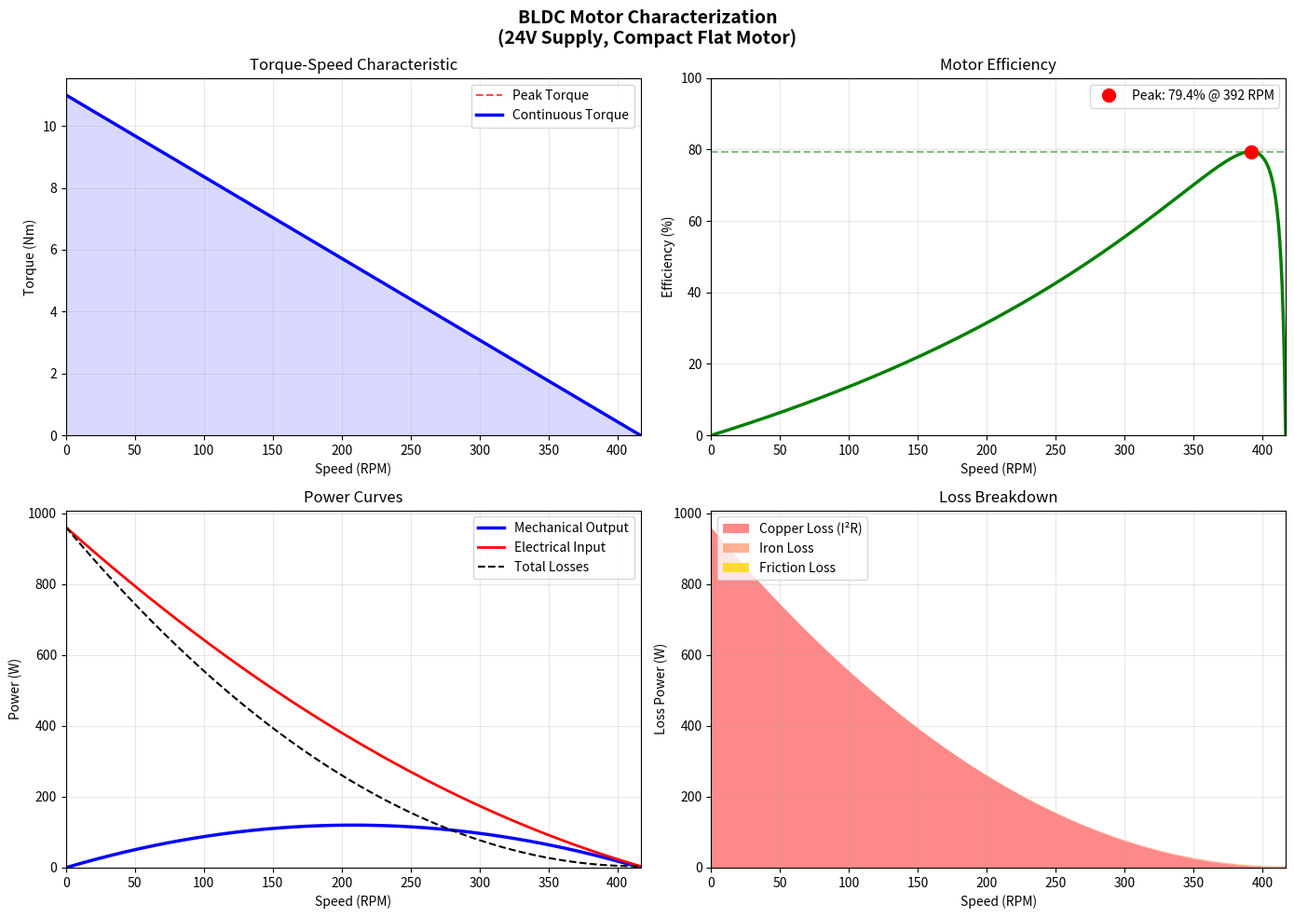

Generate this figure with matplotlib:
"""
=============================================================================
SCRIPT 1: BLDC MOTOR MODEL
=============================================================================
Purpose: Model the Brushless DC motor that drives the magnetic gear stage.
         Generates torque-speed curves and motor efficiency map.

Key Concepts:
- BLDC motor produces torque proportional to current
- Back-EMF increases with speed, limiting max torque at high RPM
- Motor efficiency = mechanical power out / electrical power in
- Losses: copper (I²R), iron (eddy + hysteresis), mechanical (friction)

Motor Selected: Small BLDC (similar to Maxon EC 45 flat)
=============================================================================
"""

import numpy as np
import matplotlib.pyplot as plt

# ============================================================
# MOTOR PARAMETERS (Maxon EC 45 flat inspired)
# ============================================================
# These are realistic parameters for a compact BLDC motor

Kt = 0.55          # Torque constant (Nm/A) - how much torque per amp
Ke = 0.55          # Back-EMF constant (V/(rad/s)) - equals Kt for BLDC
R_phase = 1.2       # Phase resistance (ohms) - winding resistance
L_phase = 0.5e-3    # Phase inductance (H)
V_supply = 24.0     # Supply voltage (V) - battery voltage
I_max = 45.0         # Max continuous current (A)
I_peak = 100.0       # Peak current (A) - short duration
n_poles = 8         # Number of pole pairs
motor_mass = 0.85   # Motor mass (kg) = 120g

# Loss parameters
k_iron = 0.002      # Iron loss coefficient (W/(rad/s)²)
k_friction = 0.005  # Mechanical friction coefficient (Nm/(rad/s))

# ============================================================
# DERIVED PARAMETERS
# ============================================================
# No-load speed: when back-EMF = supply voltage
omega_no_load = V_supply / Ke                    # rad/s
rpm_no_load = omega_no_load * 60 / (2 * np.pi)  # RPM

# Stall torque: when speed = 0, all voltage drives current
I_stall = V_supply / R_phase
T_stall = Kt * I_stall                          # Nm

print("=" * 60)
print("BLDC MOTOR SPECIFICATIONS")
print("=" * 60)
print(f"Supply Voltage:     {V_supply} V")
print(f"Torque Constant:    {Kt} Nm/A")
print(f"Phase Resistance:   {R_phase} Ω")
print(f"No-Load Speed:      {rpm_no_load:.0f} RPM ({omega_no_load:.1f} rad/s)")
print(f"Stall Torque:       {T_stall:.2f} Nm")
print(f"Max Cont. Current:  {I_max} A")
print(f"Motor Mass:         {motor_mass*1000:.0f} g")
print("=" * 60)

# ============================================================
# TORQUE-SPEED CHARACTERISTIC
# ============================================================
# The fundamental BLDC relationship:
#   V_supply = Ke * omega + I * R_phase
#   Therefore: I = (V_supply - Ke * omega) / R_phase
#   And: T = Kt * I

speed_rpm = np.linspace(0, rpm_no_load, 500)
speed_rads = speed_rpm * 2 * np.pi / 60

# Current at each speed point
current = (V_supply - Ke * speed_rads) / R_phase

# Limit current to max continuous
current_continuous = np.clip(current, 0, I_max)
current_peak = np.clip(current, 0, I_peak)

# Torque at each speed
torque_continuous = Kt * current_continuous
torque_peak = Kt * current_peak
torque_theoretical = Kt * current  # unlimited

# ============================================================
# EFFICIENCY CALCULATION
# ============================================================
# Mechanical power output
P_mech = torque_continuous * speed_rads

# Losses
P_copper = current_continuous**2 * R_phase * 2  # 2 active phases for BLDC
P_iron = k_iron * speed_rads**2                  # Iron losses
P_friction = k_friction * speed_rads             # Friction losses
P_total_loss = P_copper + P_iron + P_friction

# Electrical power input
P_elec = P_mech + P_total_loss

# Efficiency
efficiency = np.where(P_elec > 0, P_mech / P_elec * 100, 0)

# Find peak efficiency point
peak_eff_idx = np.argmax(efficiency)
peak_eff_speed = speed_rpm[peak_eff_idx]
peak_eff_torque = torque_continuous[peak_eff_idx]
peak_efficiency = efficiency[peak_eff_idx]

print(f"\nPeak Efficiency:    {peak_efficiency:.1f}%")
print(f"  at Speed:         {peak_eff_speed:.0f} RPM")
print(f"  at Torque:        {peak_eff_torque:.3f} Nm")
print(f"Max Mech Power:     {np.max(P_mech):.1f} W")

# ============================================================
# PLOTTING
# ============================================================
fig, axes = plt.subplots(2, 2, figsize=(14, 10))
fig.suptitle('BLDC Motor Characterization\n(24V Supply, Compact Flat Motor)', 
             fontsize=14, fontweight='bold')

# Plot 1: Torque-Speed Curve
ax1 = axes[0, 0]
ax1.plot(speed_rpm, torque_peak, 'r--', linewidth=1.5, label='Peak Torque', alpha=0.7)
ax1.plot(speed_rpm, torque_continuous, 'b-', linewidth=2.5, label='Continuous Torque')
ax1.fill_between(speed_rpm, 0, torque_continuous, alpha=0.15, color='blue')
ax1.set_xlabel('Speed (RPM)')
ax1.set_ylabel('Torque (Nm)')
ax1.set_title('Torque-Speed Characteristic')
ax1.legend()
ax1.grid(True, alpha=0.3)
ax1.set_xlim(0, rpm_no_load)
ax1.set_ylim(0)

# Plot 2: Efficiency vs Speed
ax2 = axes[0, 1]
ax2.plot(speed_rpm, efficiency, 'g-', linewidth=2.5)
ax2.axhline(y=peak_efficiency, color='g', linestyle='--', alpha=0.5)
ax2.plot(peak_eff_speed, peak_efficiency, 'ro', markersize=10, 
         label=f'Peak: {peak_efficiency:.1f}% @ {peak_eff_speed:.0f} RPM')
ax2.set_xlabel('Speed (RPM)')
ax2.set_ylabel('Efficiency (%)')
ax2.set_title('Motor Efficiency')
ax2.legend()
ax2.grid(True, alpha=0.3)
ax2.set_xlim(0, rpm_no_load)
ax2.set_ylim(0, 100)

# Plot 3: Power vs Speed
ax3 = axes[1, 0]
ax3.plot(speed_rpm, P_mech, 'b-', linewidth=2.5, label='Mechanical Output')
ax3.plot(speed_rpm, P_elec, 'r-', linewidth=2, label='Electrical Input')
ax3.plot(speed_rpm, P_total_loss, 'k--', linewidth=1.5, label='Total Losses')
ax3.set_xlabel('Speed (RPM)')
ax3.set_ylabel('Power (W)')
ax3.set_title('Power Curves')
ax3.legend()
ax3.grid(True, alpha=0.3)
ax3.set_xlim(0, rpm_no_load)
ax3.set_ylim(0)

# Plot 4: Loss Breakdown
ax4 = axes[1, 1]
ax4.stackplot(speed_rpm, P_copper, P_iron, P_friction,
              labels=['Copper Loss (I²R)', 'Iron Loss', 'Friction Loss'],
              colors=['#FF6B6B', '#FFA07A', '#FFD700'], alpha=0.8)
ax4.set_xlabel('Speed (RPM)')
ax4.set_ylabel('Loss Power (W)')
ax4.set_title('Loss Breakdown')
ax4.legend(loc='upper left')
ax4.grid(True, alpha=0.3)
ax4.set_xlim(0, rpm_no_load)

plt.tight_layout()
plt.savefig('01_bldc_motor_model.png', 
            dpi=150, bbox_inches='tight')
plt.close()
print("\n✅ Plot saved: 01_bldc_motor_model.png")
